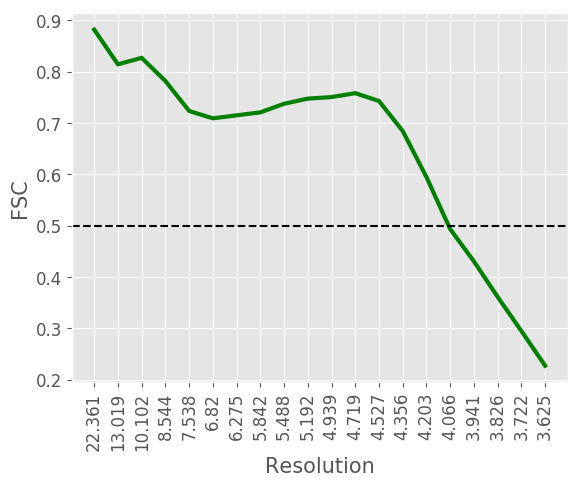

Values plotted in this chart, from the file beside it:
#resolution, fsc
22.36, 0.8816
13.02, 0.8141
10.1, 0.8267
8.544, 0.7816
7.538, 0.7232
6.82, 0.7089
6.275, 0.7147
5.842, 0.7205
5.488, 0.7372
5.192, 0.7473
4.939, 0.7503
4.719, 0.7579
4.527, 0.7426
4.356, 0.6842
4.203, 0.5945
4.066, 0.4931
3.941, 0.4302
3.826, 0.361
3.722, 0.2946
3.625, 0.227
